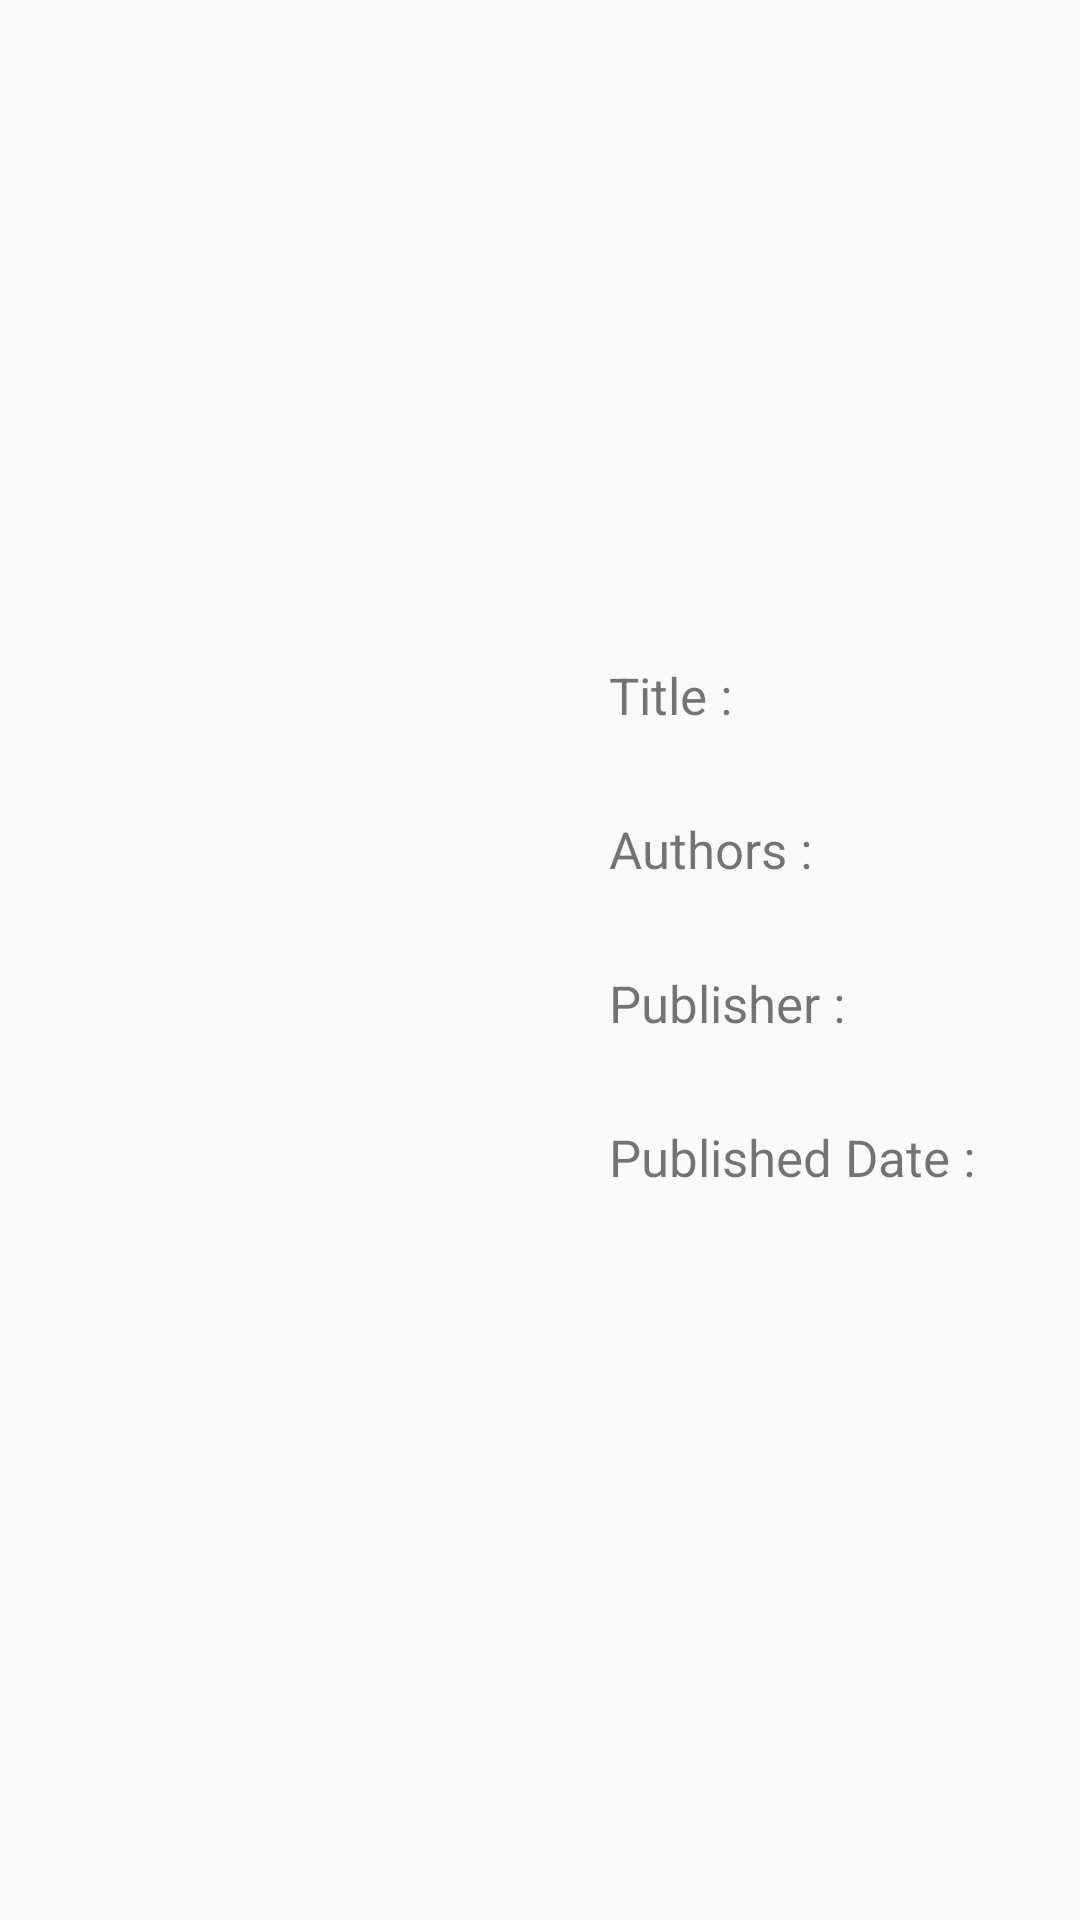

The Android layout XML behind this screen, and the referenced resources:
<!-- AndroidManifest.xml: application theme AppTheme -->
<!-- res/layout/list_view_row_item.xml -->
<?xml version="1.0" encoding="utf-8"?>
<LinearLayout
    xmlns:android="http://schemas.android.com/apk/res/android"
    xmlns:tools="http://schemas.android.com/tools"
    android:layout_width="match_parent"
    android:layout_height="match_parent"
    android:orientation="horizontal"
    >

    <ImageView
        android:id="@+id/bookThumbnail"
        android:layout_width="@dimen/max_thumbnail_width"
        android:layout_height="@dimen/max_thumbnail_height"
        android:layout_gravity="center_vertical"/>

    <LinearLayout
        android:layout_width="match_parent"
        android:layout_height="wrap_content"
        android:layout_gravity="center_vertical"
        android:orientation="vertical">

        <TextView
            style="@style/textViewStyle"
            android:layout_width="match_parent"
            android:layout_height="wrap_content"
            android:padding="@dimen/dp_3"
            android:text="@string/book_title"
            />

        <TextView
            android:id="@+id/titleTV"
            style="@style/textViewStyle"
            android:layout_width="match_parent"
            android:layout_height="wrap_content"
            tools:text="@string/placeholder_text"
            />

        <TextView
            style="@style/textViewStyle"
            android:layout_width="match_parent"
            android:layout_height="wrap_content"
            android:padding="@dimen/dp_3"
            android:text="@string/author_name"/>

        <TextView
            android:id="@+id/authorsNameTV"
            style="@style/textViewStyle"
            android:layout_width="match_parent"
            android:layout_height="wrap_content"
            tools:text="@string/placeholder_text"/>

        <TextView
            style="@style/textViewStyle"
            android:layout_width="match_parent"
            android:layout_height="wrap_content"
            android:padding="@dimen/dp_3"
            android:text="@string/publisher"/>

        <TextView
            android:id="@+id/publisherTV"
            style="@style/textViewStyle"
            android:layout_width="match_parent"
            android:layout_height="wrap_content"
            tools:text="@string/placeholder_text"/>

        <TextView
            style="@style/textViewStyle"
            android:layout_width="match_parent"
            android:layout_height="wrap_content"
            android:padding="@dimen/dp_3"
            android:text="@string/published_date"/>

        <TextView
            android:id="@+id/publishedDateTV"
            style="@style/textViewStyle"
            android:layout_width="match_parent"
            android:layout_height="wrap_content"
            tools:text="@string/placeholder_text"/>
    </LinearLayout>
</LinearLayout>
<!-- resources referenced by this layout -->
<resources>
  <dimen name="dp_3">3dp</dimen>
  <dimen name="max_thumbnail_height">200dp</dimen>
  <dimen name="max_thumbnail_width">200dp</dimen>
  <string name="author_name">Authors : </string>
  <string name="book_title">Title : </string>
  <string name="placeholder_text">Some text goes here when data has been recieved.</string>
  <string name="published_date">Published Date : </string>
  <string name="publisher">Publisher : </string>
  <style name="textViewStyle">
          <item name="android:textColor">@color/colorPrimaryText</item>
          <item name="android:textSize">@dimen/textSize</item>
      </style>
  <style name="AppTheme" parent="Theme.AppCompat.Light.DarkActionBar">
          
          <item name="colorPrimary">@color/colorPrimary</item>
          <item name="colorPrimaryDark">@color/colorPrimaryDark</item>
          <item name="colorAccent">@color/colorAccent</item>
      </style>
  <dimen name="textSize">17sp</dimen>
  <!-- not gathered from this repository: default colours our renderer supplied (Android Studio template values) -->
  <color name="colorPrimary">#FF6200EE</color>
  <color name="colorPrimaryDark">#FF3700B3</color>
  <color name="colorAccent">#FF03DAC5</color>
</resources>
